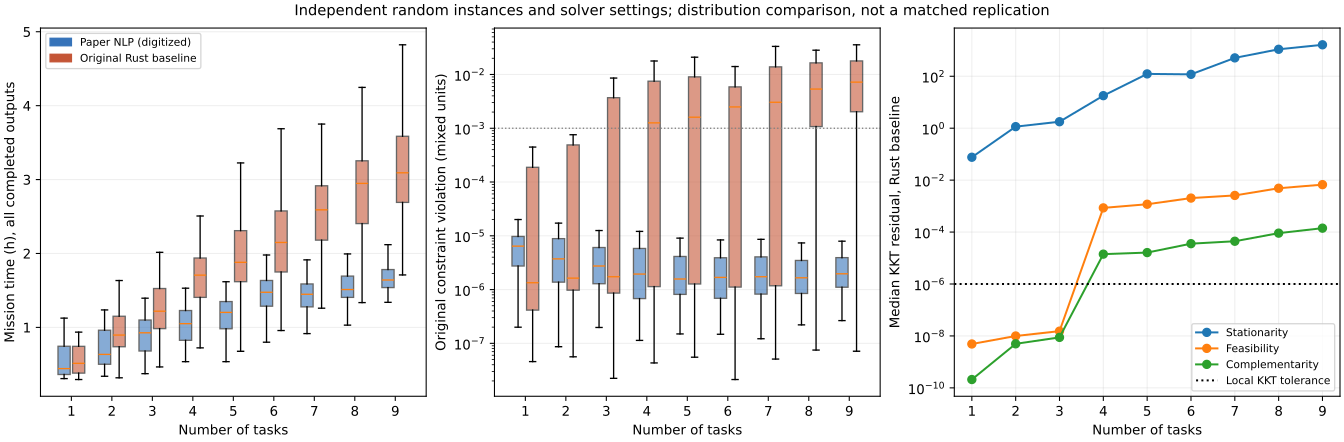

Data behind this chart, as committed beside it:
tau, planned, completed, timed_out, kkt_converged, original_violation_le_1e_3, physical_audit_pass, median_objective, median_objective_passing, median_paper_objective, objective_median_ratio, median_violation, max_violation, median_stat, median_feas, median_comp, median_seconds, paper_violation_le_1e_3
1, 100, 100, 0, 0, 80, 42, 0.514, 0.4739, 0.4429, 1.16, 1.3421512349218179e-06, 0.05127, 0.07632, 4.909203855018793e-09, 2.0990713813938259e-10, 0.9385, 99
2, 100, 100, 0, 0, 78, 60, 0.8962, 0.8703, 0.6349, 1.411, 1.6314700257112624e-06, 0.0249, 1.152, 9.980689546675758e-09, 4.982977653736325e-09, 2.533, 98
3, 100, 100, 0, 0, 62, 39, 1.219, 1.175, 0.9272, 1.315, 1.7350996970311172e-06, 0.02892, 1.781, 1.5319386524662733e-08, 8.808972846094253e-09, 3.612, 100
4, 100, 100, 0, 0, 48, 29, 1.707, 1.608, 1.05, 1.625, 0.00126, 0.06314, 17.96, 0.000856, 1.4142866828437128e-05, 4.576, 99
5, 100, 100, 0, 0, 44, 30, 1.88, 1.847, 1.203, 1.563, 0.001606, 0.04538, 123.7, 0.001182, 1.6253115935993016e-05, 6.164, 100
6, 100, 100, 0, 0, 43, 32, 2.149, 2.081, 1.475, 1.457, 0.002492, 0.04776, 118.9, 0.002041, 3.582111067736149e-05, 7.579, 100
7, 100, 100, 0, 0, 38, 24, 2.591, 2.301, 1.448, 1.789, 0.003041, 0.06309, 512.2, 0.002582, 4.441775639464629e-05, 10.74, 100
8, 100, 100, 0, 0, 25, 16, 2.948, 2.813, 1.512, 1.95, 0.00536, 0.0397, 1097, 0.004883, 9.111662286621913e-05, 10.05, 100
9, 100, 100, 0, 0, 20, 14, 3.092, 2.968, 1.641, 1.884, 0.007208, 0.06197, 1635, 0.006725, 0.0001418, 11.48, 99
